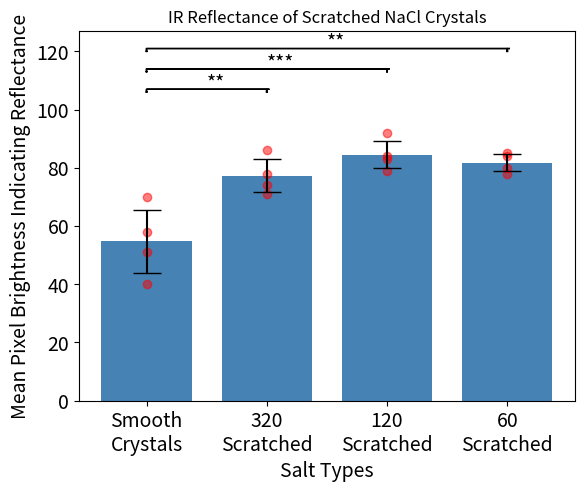

This figure's Python source:
import matplotlib.pyplot as plt
from scipy import stats

labels = ["Smooth\nCrystals", "320\nScratched", "120\nScratched", "60\nScratched"]
x = [0, 0.2, 0.4, 0.6]
average = [54.75, 77.25, 84.5, 81.75]
std = [10.89437928, 5.629165125, 4.716990566, 2.861380786]
smooth = [
    58,
    70,
    51,
    40,
]
s_320 = [
    86,
    71,
    78,
    74,
]
s_120 = [
    84,
    83,
    79,
    92,
]
s_60 = [
    80,
    78,
    84,
    85,
]
y_points = [smooth, s_320, s_120, s_60]
x_points = []
for name in labels:
    for i in range(4):
        x_points.append(name)
fig, ax = plt.subplots()
fontsize = 14
ax.set_ylabel("Pixel Brightness", fontsize=fontsize)
ax.set_xlabel("Salt Types", fontsize=fontsize)
ax.tick_params(labelsize=fontsize)
tukey = stats.tukey_hsd(smooth, s_320, s_120, s_60)
pvalues = tukey.pvalue


def signif_line_draw(start, end, y, signif):
    insignificant = False
    if signif > 0.05:
        sig_text = ""
        insignificant = True
    elif signif <= 0.05 and signif > 0.01:
        sig_text = "*"
    elif signif < 0.01 and signif > 0.001:
        sig_text = "**"
    elif signif < 0.001 and signif > 0.0001:
        sig_text = "***"
    else:
        sig_text = "****"
    if not insignificant:
        ax.text((end + start) / 2, y, sig_text, fontsize=fontsize)
        ax.arrow(start, y, end - start, 0)
        ax.arrow(end, y, 0, -1)
        ax.arrow(start, y, 0, -1)


ax.bar(
    x,
    average,
    width=0.15,
    color="steelblue",
    yerr=std,
    align="center",
    alpha=1,
    ecolor="black",
    capsize=10,
)
ax.scatter(
    [name for name in x for i in range(4)],
    [point for cat in y_points for point in cat],
    color="red",
    alpha=0.5,
)
for i in range(1, 4):
    signif_line_draw(0, i * 0.2, 100 + (i * 7), pvalues[0][i])
for i in range(2, 4):
    signif_line_draw(1, i * 0.2, 90 + (i * 7), pvalues[1][i])
signif_line_draw(2, 0.6, 80, pvalues[2][-1])
plt.xticks(x, labels)
ax.set_ylabel("Mean Pixel Brightness Indicating Reflectance")
plt.title("IR Reflectance of Scratched NaCl Crystals", fontsize=12)
plt.show()
